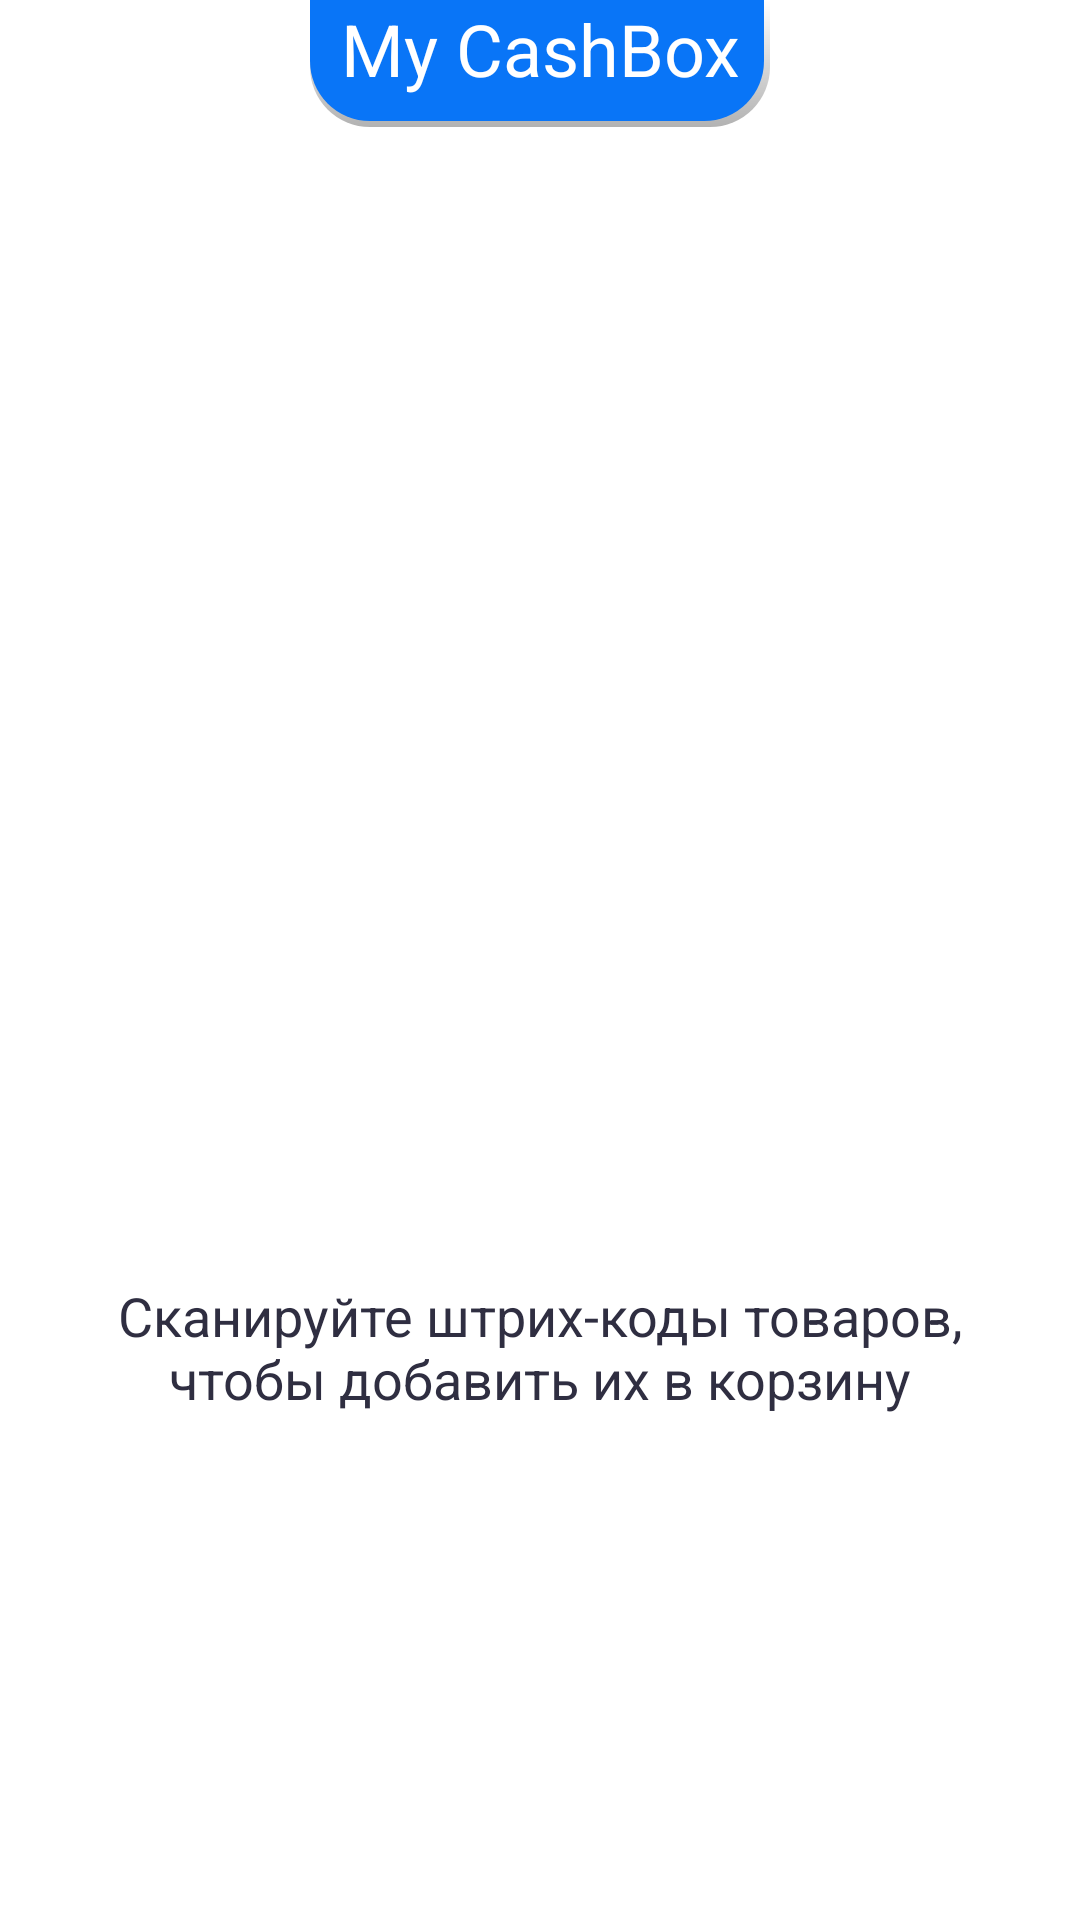

Write the Android layout XML for this screen, with the resource values it uses.
<!-- AndroidManifest.xml: application theme AppTheme -->
<!-- res/layout/activity_main.xml -->
<?xml version="1.0" encoding="utf-8"?>
<androidx.constraintlayout.widget.ConstraintLayout xmlns:android="http://schemas.android.com/apk/res/android"
    xmlns:app="http://schemas.android.com/apk/res-auto"
    xmlns:tools="http://schemas.android.com/tools"
    android:layout_width="match_parent"
    android:layout_height="match_parent"
    android:background="#FFFFFF"
    tools:context=".MainActivity">

    <TextView
        android:id="@+id/panelTop"
        android:layout_width="wrap_content"
        android:layout_height="wrap_content"
        android:background="@drawable/style_top_panel"
        android:paddingLeft="10dp"
        android:paddingRight="10dp"
        android:paddingBottom="10dp"
        android:text="@string/app_name"
        android:textAlignment="center"
        android:textAppearance="@style/textOnTitle"
        app:layout_constraintBottom_toTopOf="@+id/imageShopping"
        app:layout_constraintEnd_toEndOf="parent"
        app:layout_constraintStart_toStartOf="parent"
        app:layout_constraintTop_toTopOf="parent"
        app:layout_constraintVertical_bias="0.0" />

    <ImageView
        android:id="@+id/imageShopping"
        android:layout_width="0dp"
        android:layout_height="300dp"
        android:layout_margin="0dp"
        app:layout_constraintBottom_toTopOf="@+id/guideline4"
        app:layout_constraintEnd_toStartOf="@+id/guideline2"
        app:layout_constraintStart_toStartOf="@+id/guideline"
        app:layout_constraintTop_toTopOf="@+id/guideline3"
        app:srcCompat="@drawable/image_shopping" />

    <TextView
        android:id="@+id/description"
        android:layout_width="0dp"
        android:layout_height="wrap_content"
        android:text="@string/instructMain"
        android:textAlignment="center"
        android:textAppearance="@style/textInstructions"
        app:layout_constraintBottom_toTopOf="@+id/guideline5"
        app:layout_constraintEnd_toStartOf="@+id/guideline2"
        app:layout_constraintHorizontal_bias="0.0"
        app:layout_constraintStart_toStartOf="@+id/guideline"
        app:layout_constraintTop_toTopOf="@+id/guideline4"
        app:layout_constraintVertical_bias="0.1" />

    <Button
        android:id="@+id/buttonStartScan"
        android:layout_width="wrap_content"
        android:layout_height="0dp"
        android:background="@drawable/button_blue_pressed_dark_blue"
        android:paddingLeft="20dp"
        android:paddingRight="20dp"
        android:paddingBottom="2dp"
        android:text="@string/toScan"
        android:textAllCaps="false"
        android:textAppearance="@style/textOnButtons"
        app:layout_constraintBottom_toTopOf="@+id/guideline6"
        app:layout_constraintEnd_toEndOf="parent"
        app:layout_constraintStart_toStartOf="parent"
        app:layout_constraintTop_toTopOf="@+id/guideline5" />

    <androidx.constraintlayout.widget.Guideline
        android:id="@+id/guideline"
        android:layout_width="wrap_content"
        android:layout_height="wrap_content"
        android:orientation="vertical"
        app:layout_constraintGuide_percent="0.08" />

    <androidx.constraintlayout.widget.Guideline
        android:id="@+id/guideline2"
        android:layout_width="wrap_content"
        android:layout_height="wrap_content"
        android:orientation="vertical"
        app:layout_constraintGuide_percent="0.92" />

    <androidx.constraintlayout.widget.Guideline
        android:id="@+id/guideline3"
        android:layout_width="wrap_content"
        android:layout_height="wrap_content"
        android:orientation="horizontal"
        app:layout_constraintGuide_percent="0.20109439" />

    <androidx.constraintlayout.widget.Guideline
        android:id="@+id/guideline4"
        android:layout_width="wrap_content"
        android:layout_height="wrap_content"
        android:orientation="horizontal"
        app:layout_constraintGuide_percent="0.65" />

    <androidx.constraintlayout.widget.Guideline
        android:id="@+id/guideline5"
        android:layout_width="wrap_content"
        android:layout_height="wrap_content"
        android:orientation="horizontal"
        app:layout_constraintGuide_percent="0.88" />

    <androidx.constraintlayout.widget.Guideline
        android:id="@+id/guideline6"
        android:layout_width="wrap_content"
        android:layout_height="wrap_content"
        android:orientation="horizontal"
        app:layout_constraintGuide_percent="0.95" />


</androidx.constraintlayout.widget.ConstraintLayout>
<!-- resources referenced by this layout -->
<resources>
  <!-- drawable style_top_panel (drawable) -->
  <?xml version="1.0" encoding="utf-8"?>
  <layer-list xmlns:android="http://schemas.android.com/apk/res/android">
      <item>
          <shape android:shape="rectangle">
              <gradient
                  android:startColor="#4D000000"
                  android:endColor="@android:color/transparent"
                  android:angle="90" />
              <corners android:bottomRightRadius="20dp" android:bottomLeftRadius="20dp"/>
          </shape>
      </item>
  
      <item
          android:left="0dp"
          android:right="2dp"
          android:top="0dp"
          android:bottom="2dp">
          <shape android:shape="rectangle">
              <solid android:color="@color/panel"/>
              <corners android:bottomRightRadius="20dp" android:bottomLeftRadius="20dp"/>
          </shape>
      </item>
  </layer-list>
  <string name="app_name">My CashBox</string>
  <string name="instructMain">Сканируйте штрих-коды товаров, чтобы добавить их в корзину</string>
  <string name="toScan">Сканировать</string>
  <style name="textInstructions">
          <item name="android:textSize">18sp</item>
          <item name="android:textColor">@color/textInstructions</item>
      </style>
  <style name="textOnButtons">
          <item name="android:textSize">18sp</item>
          <item name="android:textColor">@color/textOnButtons</item>
      </style>
  <style name="textOnTitle">
          <item name="android:textSize">24sp</item>
          <item name="android:textColor">@color/textOnButtons</item>
      </style>
  <style name="AppTheme" parent="Theme.AppCompat.NoActionBar">
          
          <item name="colorPrimary">@color/colorPrimary</item>
          <item name="colorPrimaryDark">@color/button</item>
          <item name="colorAccent">@color/colorAccent</item>
      </style>
  <color name="panel">#0975F7</color>
  <color name="textInstructions">#2F2E41</color>
  <color name="textOnButtons">#FFFFFF</color>
  <color name="colorPrimary">#6200EE</color>
  <color name="button">#0975F7</color>
  <color name="colorAccent">#03DAC5</color>
</resources>
